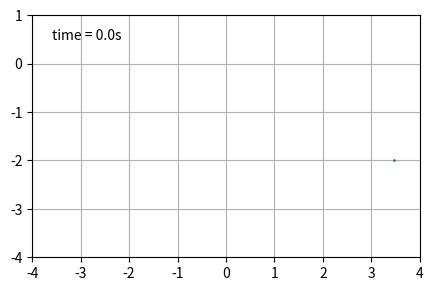

Generate this figure with matplotlib: (Note: this script raises an exception after producing the figure.)
from numpy import sin, cos
import numpy as np
import matplotlib.pyplot as plt
import scipy.integrate as integrate
import matplotlib.animation as animation
from collections import deque

R = 1.0
g = 9.8  # acceleration due to gravity, in m/s^2
L = 4 * R  # length of pendulum in m
m = 1.0  # mass of pendulum in kg
t_stop = 5  # how many seconds to simulate
history_len = 500  # how many trajectory points to display


def derivs(state, t): # given positions and velocities return accelerations 

    dydx = np.zeros_like(state)
    dydx[0] = state[1]
    
    sub1 = -(g / 4 * R) * np.sin(state[0])
    sub2 = state[1] * state[1] * np.sin(state[0])
    
    dydx[1] = (sub1 + sub2) / np.cos(state[0])
    
    return dydx

# create a time array from 0..t_stop sampled at 0.02 second steps
dt = 0.02
t = np.arange(0, t_stop, dt)

# th is the initial angle (degrees)
# w is the initial angular velocity (degrees per second)
th = 120.0
w = 0.0

# initial state
state = np.radians([th, w])

# integrate your ODE using scipy.integrate.
integrate = integrate.odeint(derivs, state, t)

x = L*sin(integrate[:, 0])
y = L*cos(integrate[:, 0])

fig = plt.figure(figsize=(5, 4))
ax = fig.add_subplot(autoscale_on=False, xlim=(-L, L), ylim=(-L, 1.))
ax.set_aspect('equal')
ax.grid()

#line, = ax.plot([], [], 'o-', lw=2)
trace, = ax.plot([], [], '.-', lw=1, ms=2)
time_template = 'time = %.1fs'
time_text = ax.text(0.05, 0.9, '', transform=ax.transAxes)
history_x, history_y = deque(maxlen=history_len), deque(maxlen=history_len)


def animate(i):
    thisx = [0, x[i]]
    thisy = [0, y[i]]

    if i == 0:
        history_x.clear()
        history_y.clear()

    history_x.appendleft(thisx[1])
    history_y.appendleft(thisy[1])

    #line.set_data(thisx, thisy)
    trace.set_data(history_x, history_y)
    time_text.set_text(time_template % (i*dt))
    return trace, time_text


ani = animation.FuncAnimation(
    fig, animate, len(integrate), interval=dt*1000, blit=True)

ani.save('cycloidal_pendulum.mp4', fps=30, extra_args=['-vcodec', 'libx264'])

plt.show()
